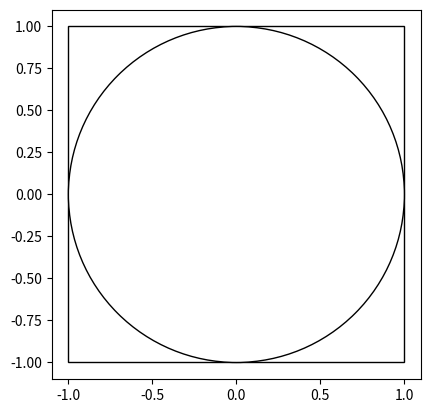

Write the Python code that produced this figure. (Note: this script raises an exception after producing the figure.)
from matplotlib import pyplot as plt
from random import *
import numpy as np


class Coord_table:
    def __init__(self) -> None:
        self.side = 2

    def make_square(self, side=2, coords=(0, 0)):
        self.side = side
        plt.axes()
        rectangle = plt.Rectangle((-side/2,-side/2), side, side, fc='white',ec="black")
        plt.gca().add_patch(rectangle)
        plt.axis('scaled')

    def make_cyrcle(self, coords=(0, 0)):
        circle = plt.Circle(( 0, 0), self.side/2, fc='white',ec="black")
        plt.gca().add_patch(circle)
        plt.axis('scaled')

    def make_points(self, quantity=100):
        k = 200
        coordinates = []
        for i in range(quantity):
            coords = (randrange(-self.side/2 * k, self.side/2 * k), randrange(-self.side/2 * k, self.side/2 * k))
            coords = coords[0] / k, coords[1] / k
            x, y = coords
            coordinates.append([x, y])
        
        coordinates = num

        plt.scatter(coordinates)




    def show(self):
        plt.axis('scaled')
        plt.show()


table = Coord_table()
table.make_square()
table.make_cyrcle()
table.make_points()
table.show()